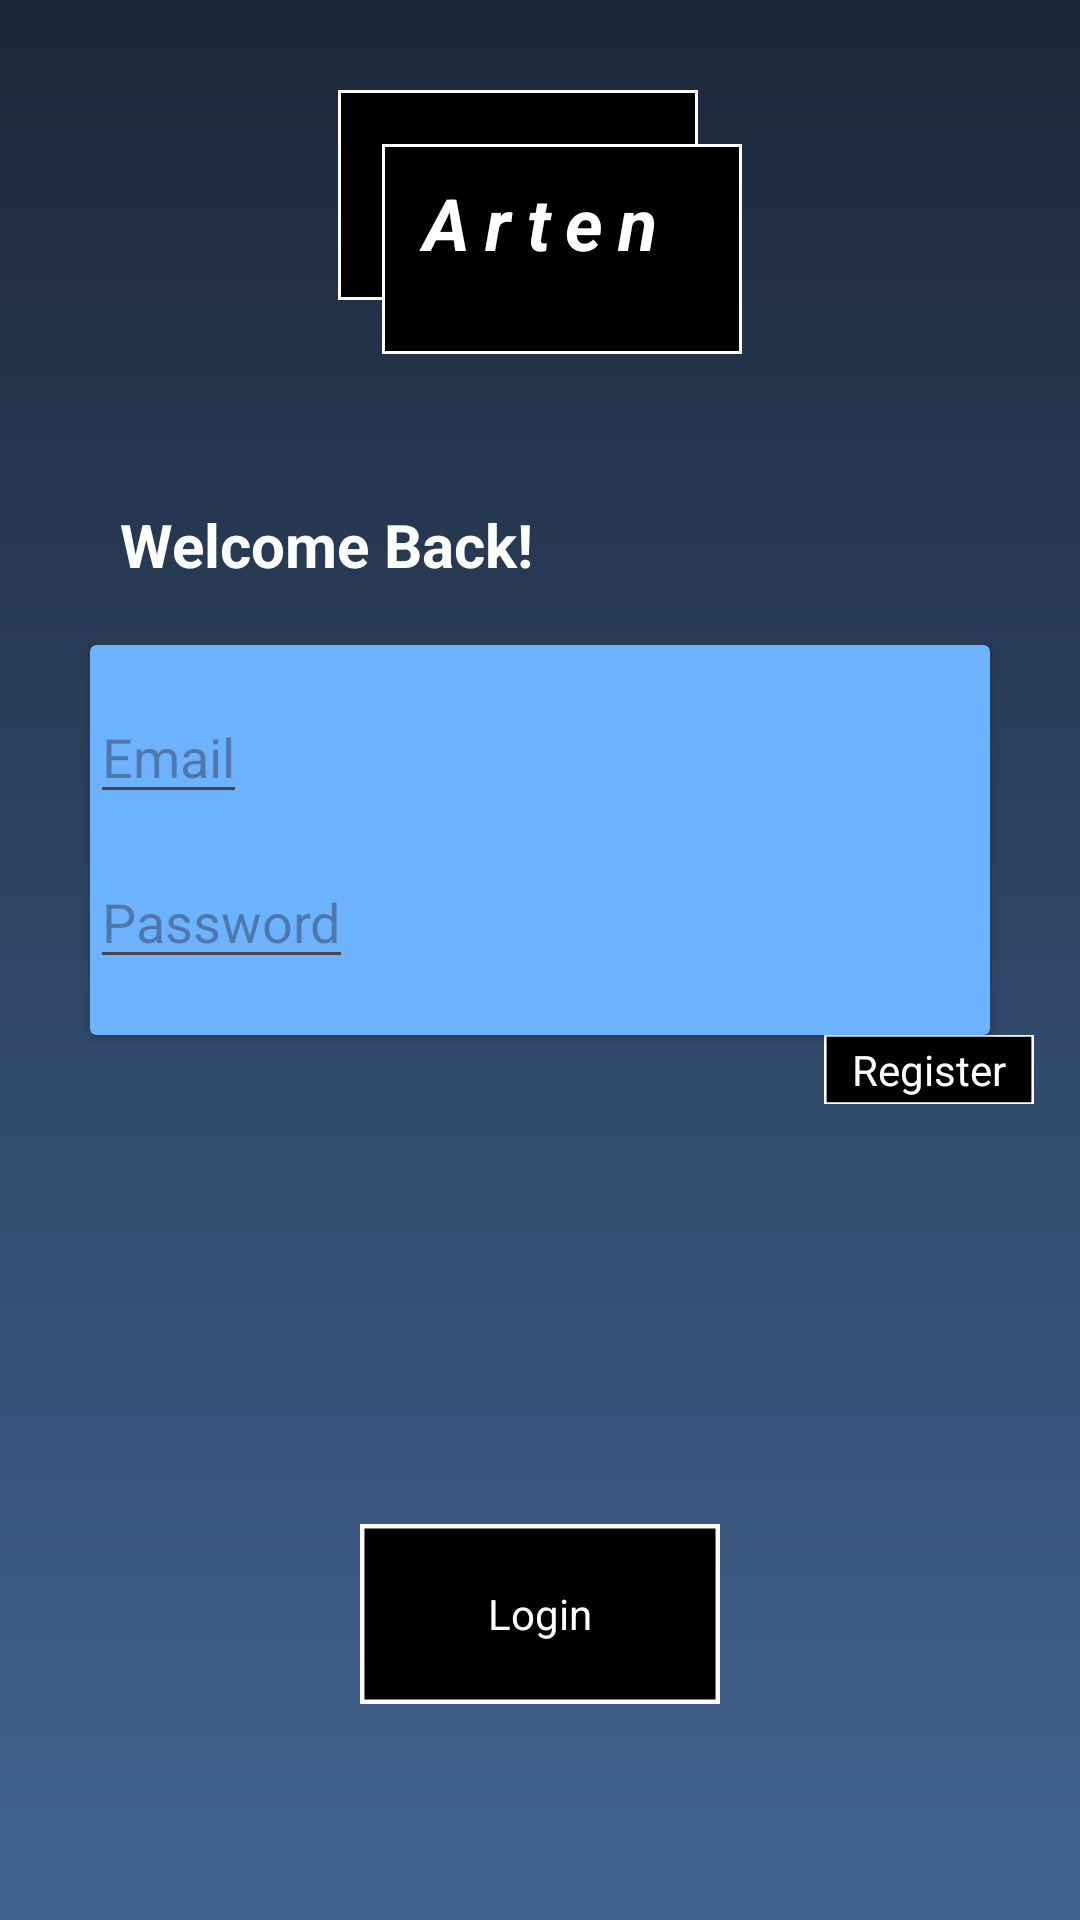

Android layout source for this screen:
<!-- AndroidManifest.xml: application theme Theme.Arten -->
<!-- res/layout/fragment_login.xml -->
<?xml version="1.0" encoding="utf-8"?>
<androidx.constraintlayout.widget.ConstraintLayout xmlns:android="http://schemas.android.com/apk/res/android"
    xmlns:app="http://schemas.android.com/apk/res-auto"
    xmlns:tools="http://schemas.android.com/tools"
    android:layout_width="match_parent"
    android:layout_height="match_parent"
    android:background="@drawable/gradient_background"
    tools:context=".ui.authentication.LoginFragment">

    <com.google.android.material.card.MaterialCardView
        android:id="@+id/materialCardView"
        android:layout_width="120dp"
        android:layout_height="70dp"
        android:layout_marginTop="30dp"
        app:cardBackgroundColor="@color/black"
        app:cardCornerRadius="0dp"
        app:layout_constraintEnd_toEndOf="parent"
        app:layout_constraintHorizontal_bias="0.47"
        app:layout_constraintStart_toStartOf="parent"
        app:layout_constraintTop_toTopOf="parent"
        app:strokeColor="@color/white" />

    <com.google.android.material.card.MaterialCardView
        android:id="@+id/materialCardView2"
        android:layout_width="120dp"
        android:layout_height="70dp"
        android:layout_marginTop="48dp"
        app:cardBackgroundColor="@color/black"
        app:cardCornerRadius="0dp"
        app:layout_constraintEnd_toEndOf="parent"
        app:layout_constraintHorizontal_bias="0.53"
        app:layout_constraintStart_toStartOf="parent"
        app:layout_constraintTop_toTopOf="parent"
        app:strokeColor="@color/white" />

    <TextView
        android:layout_width="wrap_content"
        android:layout_height="wrap_content"
        android:letterSpacing="0.2"
        android:text="@string/app_name"
        android:textColor="@color/white"
        android:textSize="24sp"
        android:textStyle="bold|italic"
        app:layout_constraintBottom_toBottomOf="@+id/materialCardView2"
        app:layout_constraintEnd_toEndOf="@+id/materialCardView2"
        app:layout_constraintStart_toStartOf="@+id/materialCardView"
        app:layout_constraintTop_toTopOf="@+id/materialCardView" />

    <TextView
        android:id="@+id/textView2"
        android:layout_width="wrap_content"
        android:layout_height="wrap_content"
        android:layout_marginStart="10dp"
        android:layout_marginTop="50dp"
        android:text="Welcome Back!"
        android:textColor="@color/white"
        android:textSize="20sp"
        android:textStyle="bold"
        app:layout_constraintStart_toStartOf="@+id/cardView2"
        app:layout_constraintTop_toBottomOf="@+id/materialCardView2" />

    <androidx.cardview.widget.CardView
        android:id="@+id/cardView2"
        android:layout_width="300dp"
        android:layout_height="130dp"
        android:layout_marginTop="20dp"
        app:cardBackgroundColor="@color/blue_light"
        app:layout_constraintEnd_toEndOf="parent"
        app:layout_constraintStart_toStartOf="parent"
        app:layout_constraintTop_toBottomOf="@+id/textView2">

        <EditText
            android:id="@+id/et_email"
            android:layout_width="wrap_content"
            android:layout_height="wrap_content"
            android:layout_marginTop="15dp"
            android:autofillHints="Email"
            android:hint="Email"
            android:inputType="textEmailAddress"
            android:labelFor="@id/et_email"
            android:textColor="@color/black" />

        <EditText
            android:id="@+id/et_password"
            android:layout_width="wrap_content"
            android:layout_height="wrap_content"
            android:layout_marginTop="70dp"
            android:autofillHints="Password"
            android:hint="Password"
            android:inputType="textPassword"
            android:labelFor="@id/et_password"
            android:textColor="@color/black" />
    </androidx.cardview.widget.CardView>

    <TextView
        android:id="@+id/btnRegister"
        android:layout_width="70dp"
        android:layout_height="23dp"
        android:layout_marginEnd="-15dp"
        android:background="@drawable/rectangle"
        android:gravity="center"
        android:onClick="goRegister"
        android:text="Register"
        android:textColor="@color/white"
        app:layout_constraintEnd_toEndOf="@+id/cardView2"
        app:layout_constraintTop_toBottomOf="@+id/cardView2" />

    <TextView
        android:id="@+id/btnLogin"
        android:layout_width="wrap_content"
        android:layout_height="60dp"
        android:layout_marginBottom="72dp"
        android:background="@drawable/rectangle"
        android:gravity="center"
        android:onClick="Login"
        android:text="Login"
        android:textColor="@color/white"
        app:layout_constraintBottom_toBottomOf="parent"
        app:layout_constraintEnd_toEndOf="parent"
        app:layout_constraintStart_toStartOf="parent" />

</androidx.constraintlayout.widget.ConstraintLayout>
<!-- resources referenced by this layout -->
<resources>
  <color name="black">#FF000000</color>
  <color name="blue_light">#6db2ff</color>
  <color name="white">#FFFFFFFF</color>
  <!-- drawable gradient_background (drawable) -->
  <?xml version="1.0" encoding="utf-8"?>
  <shape xmlns:android="http://schemas.android.com/apk/res/android">
      <gradient
          android:type="linear"
          android:angle="270"
          android:startColor="#1c2839"
          android:endColor="#426392" />
  </shape>
  <!-- drawable rectangle (drawable) -->
  <vector xmlns:android="http://schemas.android.com/apk/res/android"
      android:width="120dp"
      android:height="40dp"
      android:viewportWidth="121"
      android:viewportHeight="61">
    <path
        android:strokeWidth="2"
        android:pathData="M0.5,0.5h120v60h-120z"
        android:fillColor="#000000"
        android:strokeColor="#FFFFFF"/>
  </vector>
  <string name="app_name">Arten</string>
  <style name="Theme.Arten" parent="Base.Theme.Arten" />
  <style name="Base.Theme.Arten" parent="Theme.Material3.DayNight.NoActionBar">
          
          
      </style>
</resources>
